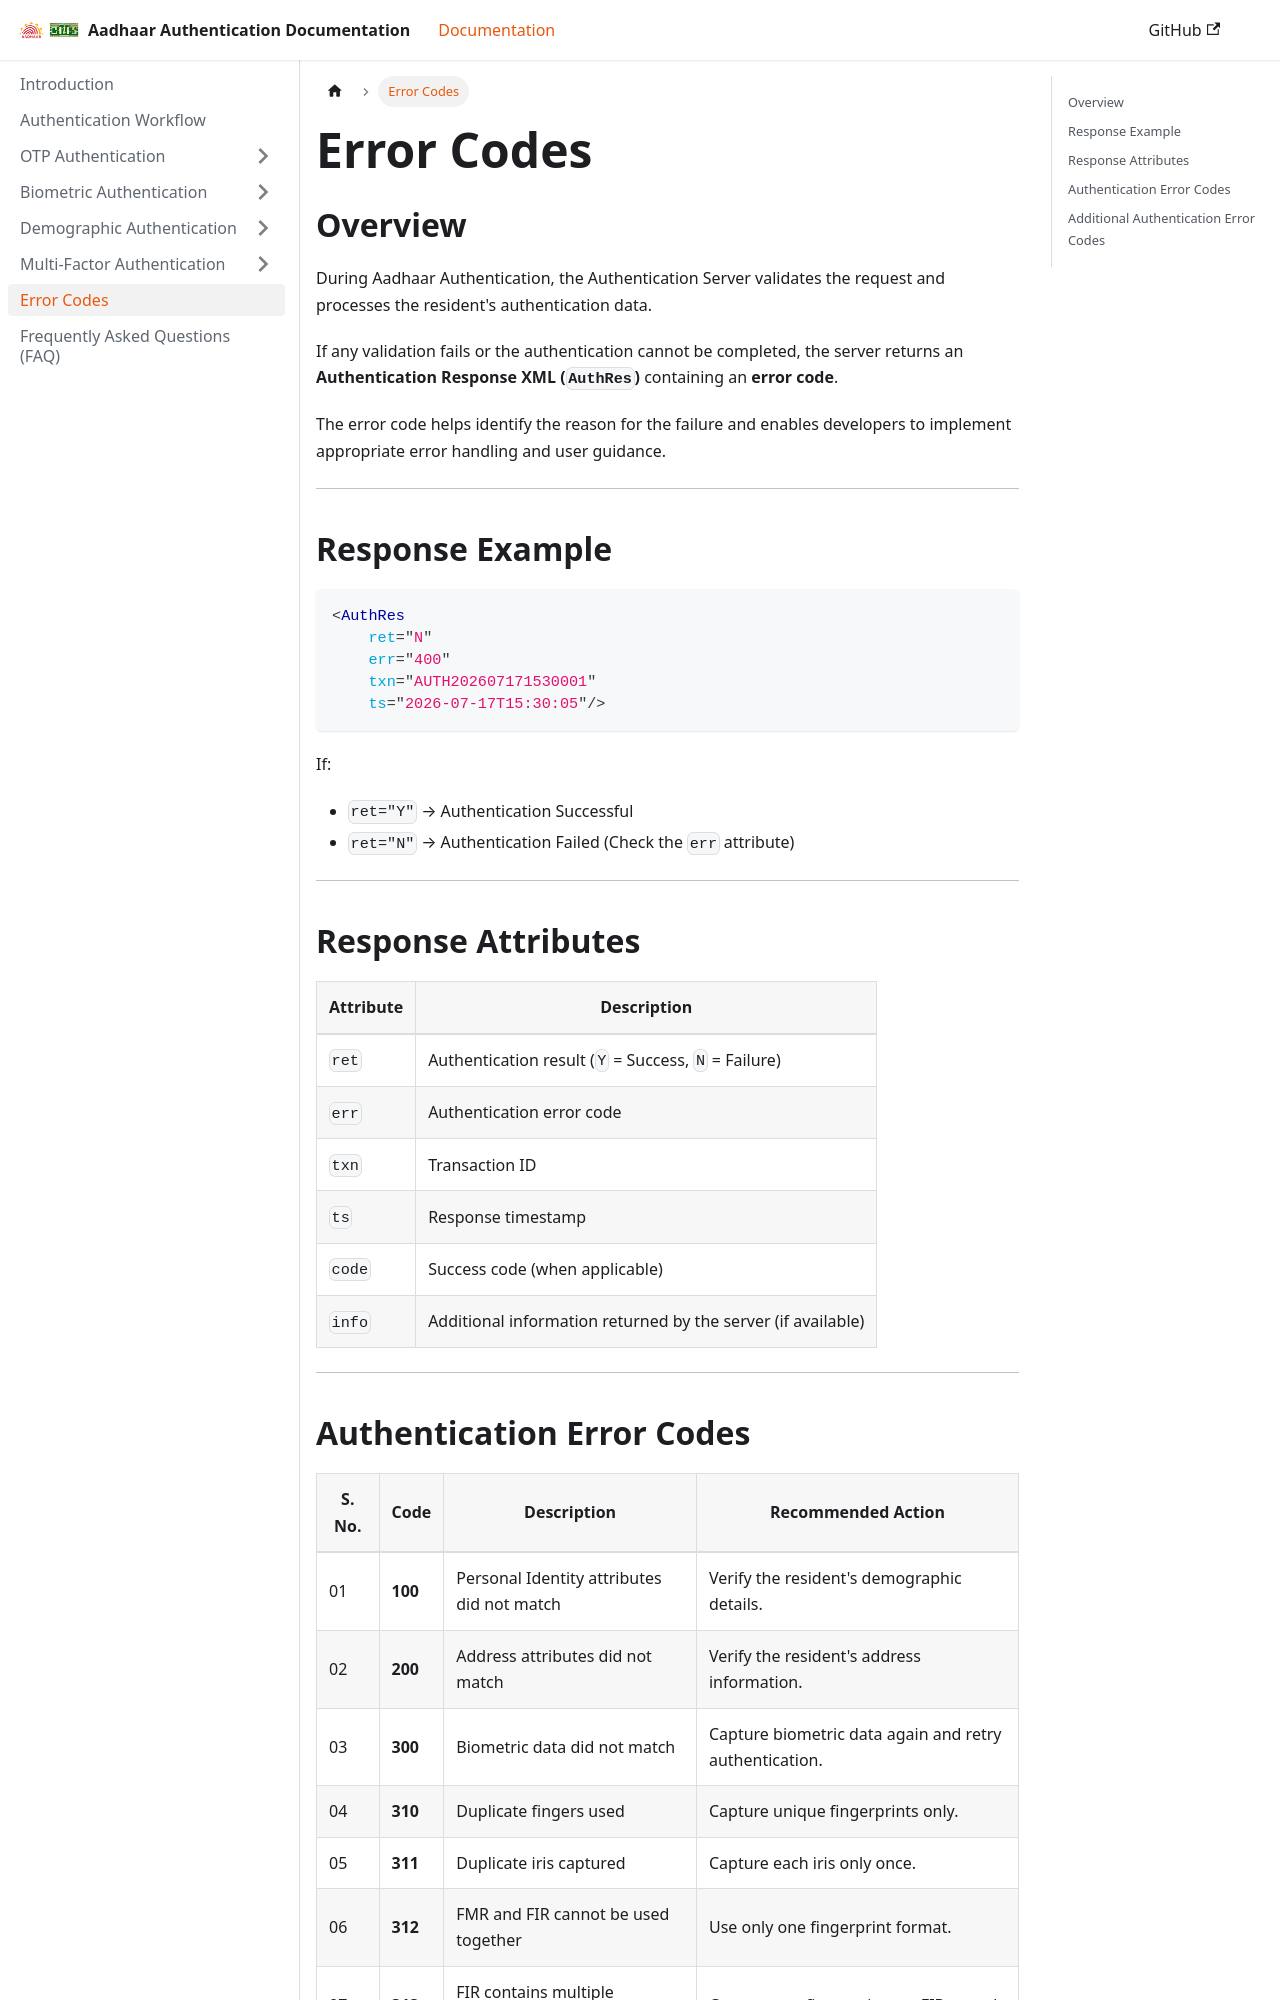

repository: ss11051999/aadhaar_auth_docs · page: docs/error-codes.html · generator: docusaurus

---
sidebar_position: 11
---

# Error Codes

## Overview

During Aadhaar Authentication, the Authentication Server validates the request and processes the resident's authentication data.

If any validation fails or the authentication cannot be completed, the server returns an **Authentication Response XML (`AuthRes`)** containing an **error code**.

The error code helps identify the reason for the failure and enables developers to implement appropriate error handling and user guidance.

---

## Response Example

```xml
<AuthRes
    ret="N"
    err="400"
    txn="AUTH202607171530001"
    ts="2026-07-17T15:30:05"/>
```

If:

* `ret="Y"` → Authentication Successful
* `ret="N"` → Authentication Failed (Check the `err` attribute)

---

## Response Attributes

| Attribute | Description                                                  |
| --------- | ------------------------------------------------------------ |
| `ret`     | Authentication result (`Y` = Success, `N` = Failure)         |
| `err`     | Authentication error code                                    |
| `txn`     | Transaction ID                                               |
| `ts`      | Response timestamp                                           |
| `code`    | Success code (when applicable)                               |
| `info`    | Additional information returned by the server (if available) |

---
